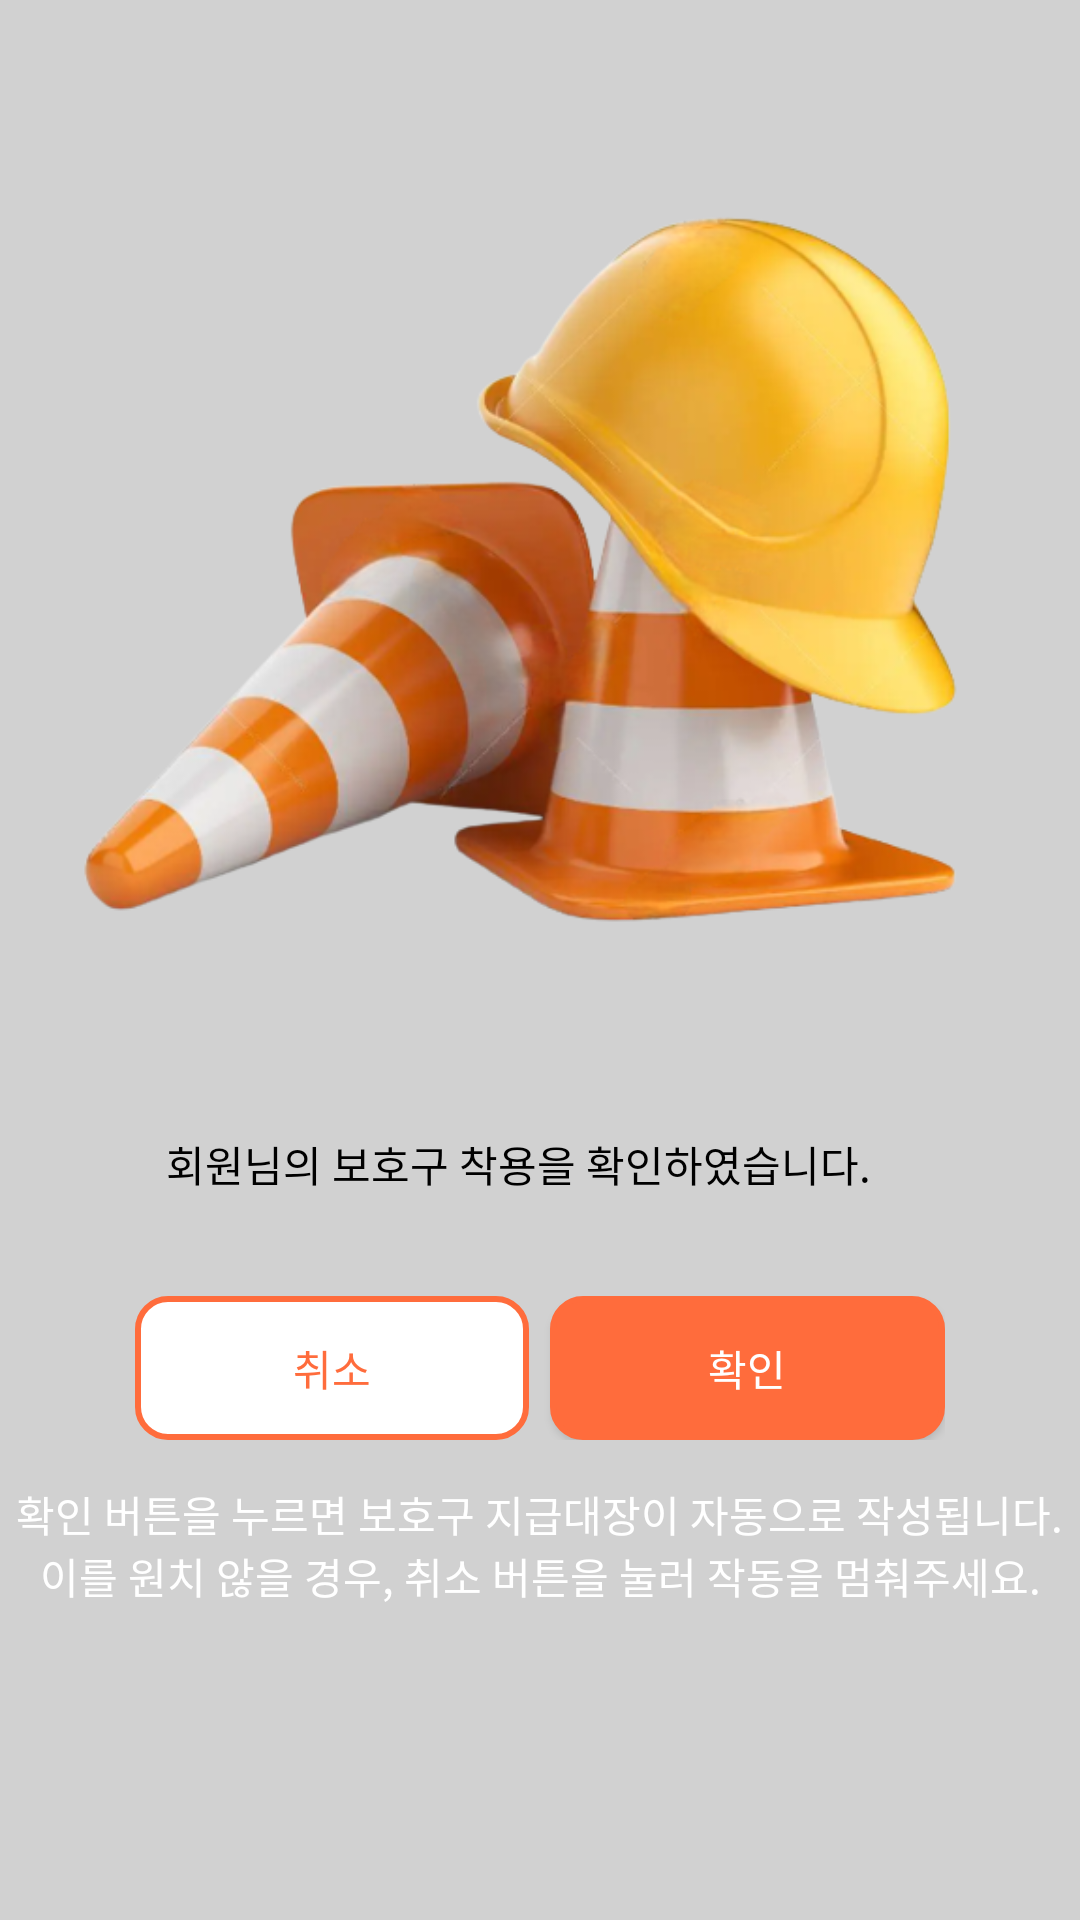

Write the Android layout XML for this screen, with the resource values it uses.
<!-- AndroidManifest.xml: application theme Theme.DangIllSa_Kotlin -->
<!-- res/layout/activity_object_success.xml -->
<?xml version="1.0" encoding="utf-8"?>
<androidx.constraintlayout.widget.ConstraintLayout xmlns:android="http://schemas.android.com/apk/res/android"
    xmlns:app="http://schemas.android.com/apk/res-auto"
    xmlns:tools="http://schemas.android.com/tools"
    android:layout_width="match_parent"
    android:layout_height="match_parent"
    android:background="#D1D1D1"
    tools:context="org.tensorflow.lite.examples.objectdetection.ObjectSuccessActivity">

    <LinearLayout
        android:id="@+id/linearLayout"
        android:layout_width="0dp"
        android:layout_height="wrap_content"
        android:layout_marginStart="25dp"
        android:layout_marginEnd="25dp"
        android:background="@drawable/view_round_white_6"
        android:gravity="center"

        android:orientation="vertical"
        android:padding="20dp"
        app:layout_constraintBottom_toBottomOf="parent"
        app:layout_constraintEnd_toEndOf="parent"
        app:layout_constraintHorizontal_bias="0.0"
        app:layout_constraintStart_toStartOf="parent"
        app:layout_constraintTop_toBottomOf="@+id/imageView2">

        <Button
            android:id="@+id/nButton"
            style="?android:attr/buttonBarButtonStyle"
            android:layout_width="match_parent"
            android:layout_height="match_parent"
            android:layout_marginEnd="7dp"
            android:layout_weight="1"
            android:text="회원님의 보호구 착용을 확인하였습니다."
            android:textColor="#000000" />


        <LinearLayout
            android:layout_width="match_parent"
            android:layout_height="wrap_content"
            android:layout_marginTop="20dp"
            android:orientation="horizontal">

            <Button
                android:id="@+id/noButton"
                style="?android:attr/buttonBarButtonStyle"
                android:background="@drawable/btn_styles2"
                android:layout_width="0dp"
                android:layout_height="48dp"
                android:layout_marginEnd="7dp"
                android:layout_weight="1"
                android:text="취소"
                android:textColor="#FF6C3C" />

            <Button
                android:id="@+id/yesButton"
                android:layout_width="0dp"
                android:layout_height="48dp"
                android:layout_weight="1"
                android:background="@drawable/btn_styles"
                android:text="확인"
                android:textColor="#FFFFFF"
                android:textSize="14sp" />
        </LinearLayout>

    </LinearLayout>

    <ImageView
        android:id="@+id/imageView2"
        android:layout_width="360dp"
        android:layout_height="294dp"
        android:layout_marginTop="50dp"
        app:layout_constraintBottom_toTopOf="@+id/linearLayout"
        app:layout_constraintEnd_toEndOf="parent"
        app:layout_constraintStart_toStartOf="parent"
        app:layout_constraintTop_toTopOf="parent"
        app:srcCompat="@drawable/helmet" />

    <TextView
        android:id="@+id/textView"
        android:layout_width="wrap_content"
        android:layout_height="wrap_content"
        android:layout_marginTop="32dp"
        android:text="확인 버튼을 누르면 보호구 지급대장이 자동으로 작성됩니다."
        android:textColor="#FFFFFF"
        app:layout_constraintBottom_toTopOf="@+id/textView2"
        app:layout_constraintEnd_toEndOf="parent"
        app:layout_constraintHorizontal_bias="0.492"
        app:layout_constraintStart_toStartOf="parent"
        app:layout_constraintTop_toBottomOf="@+id/linearLayout" />

    <TextView
        android:id="@+id/textView2"
        android:layout_width="wrap_content"
        android:layout_height="wrap_content"
        android:layout_marginBottom="142dp"
        android:text="이를 원치 않을 경우, 취소 버튼을 눌러 작동을 멈춰주세요."
        android:textColor="#FFFFFF"
        app:layout_constraintBottom_toBottomOf="parent"
        app:layout_constraintEnd_toEndOf="parent"
        app:layout_constraintStart_toStartOf="parent"
        app:layout_constraintTop_toBottomOf="@+id/textView" />

</androidx.constraintlayout.widget.ConstraintLayout>
<!-- resources referenced by this layout -->
<resources>
  <!-- drawable btn_styles (drawable) -->
  <?xml version="1.0" encoding="utf-8"?>
  <shape xmlns:android="http://schemas.android.com/apk/res/android">
      <solid
          android:color="#FF6C3C"/>
      <stroke
          android:width="2dp"
          android:color="#FF6C3C"/>
      <size
          android:height="49.5dp"
          android:width="200dp"/>
      <corners
          android:bottomRightRadius="10dp"
          android:bottomLeftRadius="10dp"
          android:topLeftRadius="10dp"
          android:topRightRadius="10dp"/>
  </shape>
  <!-- drawable btn_styles2 (drawable) -->
  <?xml version="1.0" encoding="utf-8"?>
  <shape xmlns:android="http://schemas.android.com/apk/res/android">
      <solid
          android:color="#FFFFFF"/>
      <stroke
          android:width="2dp"
          android:color="#FF6C3C"/>
      <size
          android:height="49.5dp"
          android:width="200dp"/>
      <corners
          android:bottomRightRadius="10dp"
          android:bottomLeftRadius="10dp"
          android:topLeftRadius="10dp"
          android:topRightRadius="10dp"/>
  </shape>
  <!-- drawable helmet: png bitmap (drawable, 191589 bytes) -->
  <style name="Theme.DangIllSa_Kotlin" parent="Theme.AppCompat.Light.NoActionBar">
          
          <item name="colorPrimary">@color/purple_500</item>
          <item name="colorPrimaryVariant">@color/purple_700</item>
          <item name="colorOnPrimary">@color/white</item>
          
          <item name="colorSecondary">@color/teal_200</item>
          <item name="colorSecondaryVariant">@color/teal_700</item>
          <item name="colorOnSecondary">@color/black</item>
          
          <item name="android:statusBarColor">?attr/colorPrimaryVariant</item>
          
      </style>
  <color name="purple_500">#FF6200EE</color>
  <color name="purple_700">#FF3700B3</color>
  <color name="white">#FFFFFFFF</color>
  <color name="teal_200">#FF03DAC5</color>
  <color name="teal_700">#FF018786</color>
  <color name="black">#FF000000</color>
</resources>
